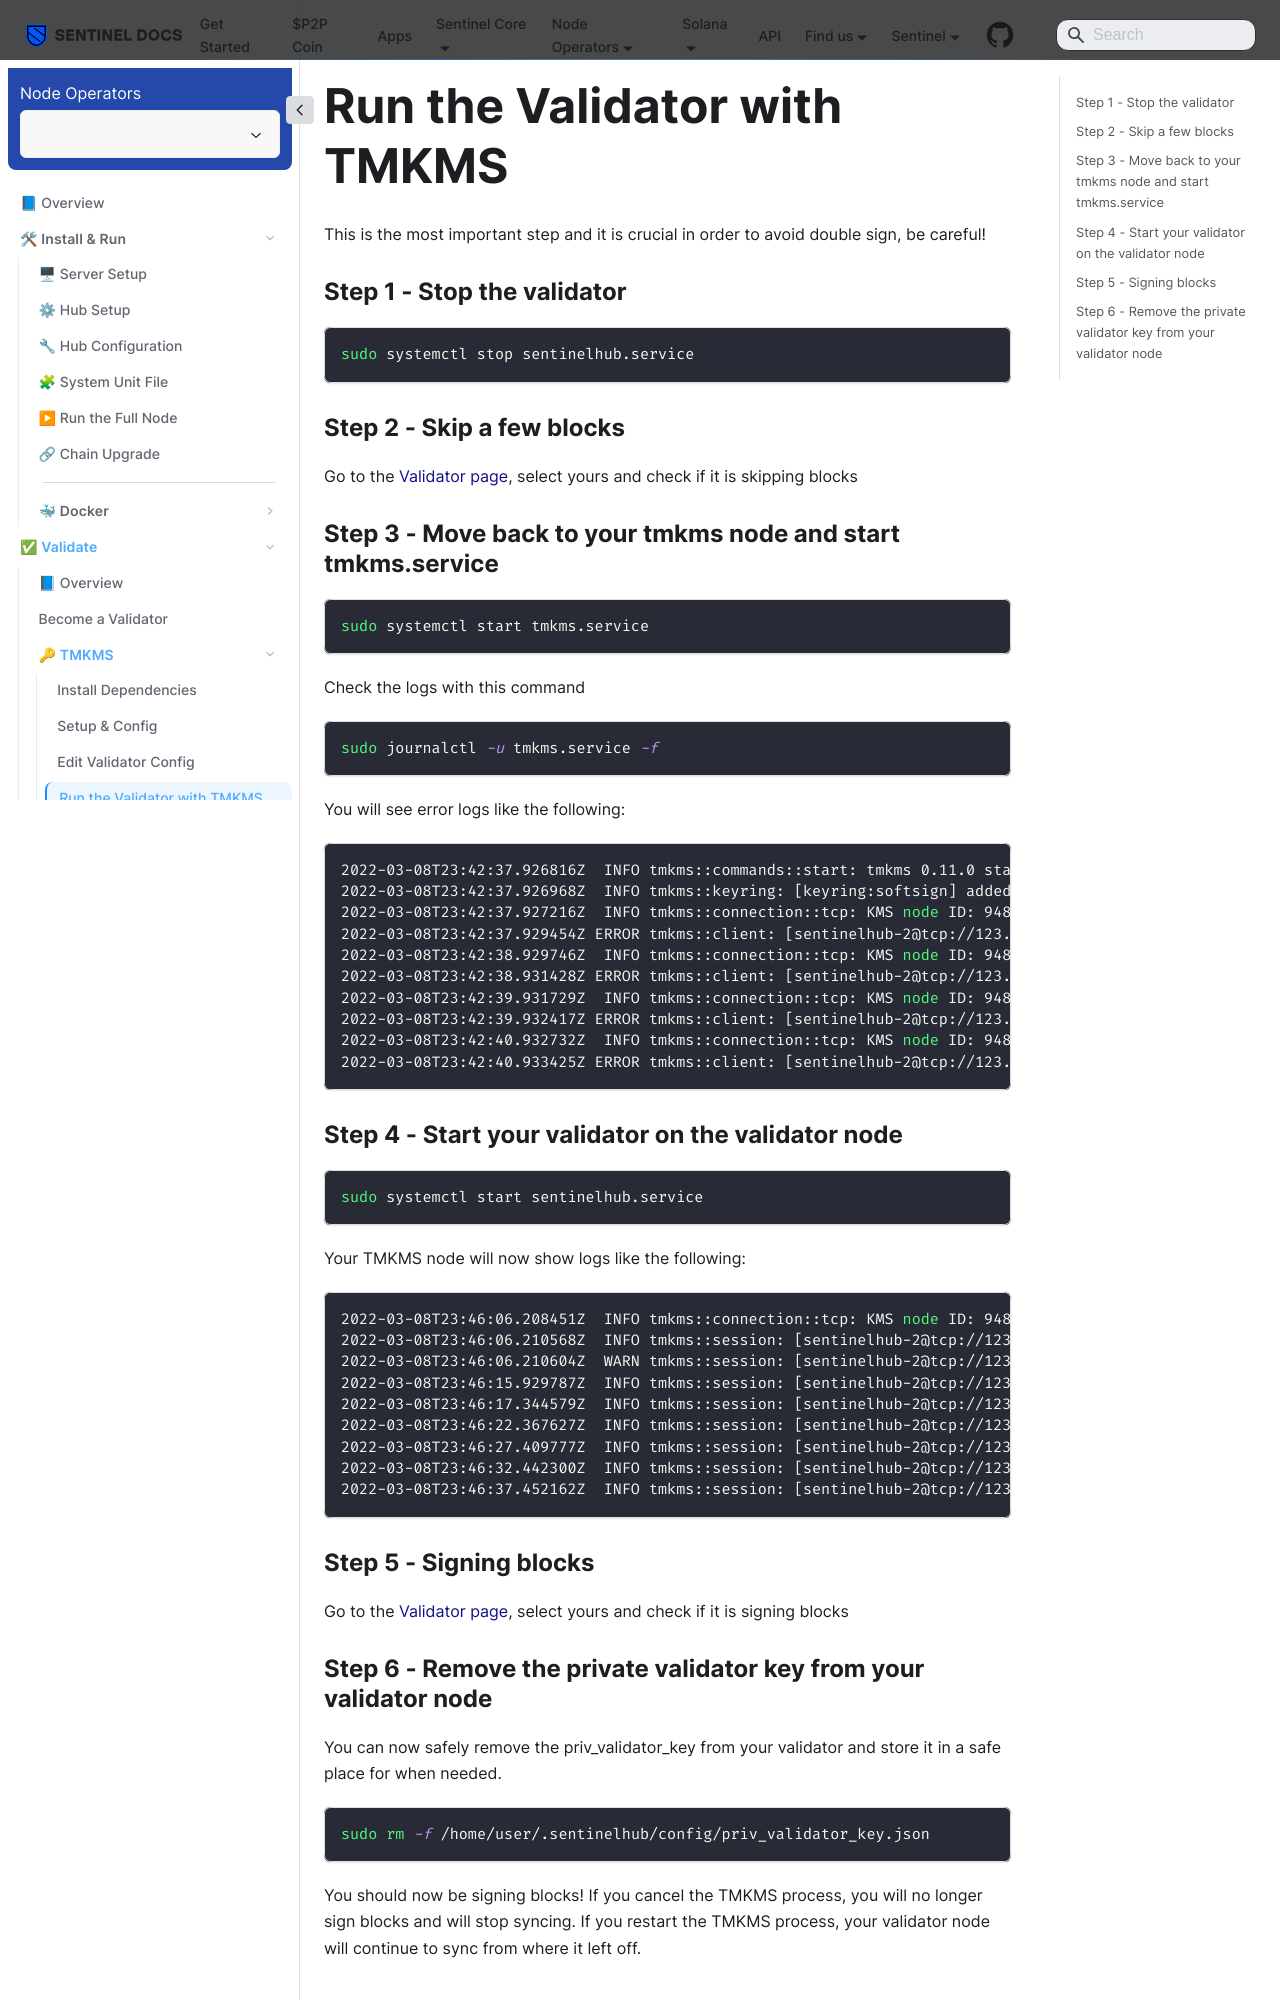

repository: sentinel-official/docs · page: full-node-setup/validate/tmkms/run-tmkms-val.html · generator: docusaurus

---
title: Run the Validator with TMKMS
description: The most important step, be careful!
sidebar_position: 5
---

# Run the Validator with TMKMS

This is the most important step and it is crucial in order to avoid double sign, be careful!

### Step 1 - Stop the validator

```bash
sudo systemctl stop sentinelhub.service
```

### Step 2 - Skip a few blocks

Go to the [Validator page](https://p2pscan.com/validators), select yours and check if it is skipping blocks

### Step 3 - Move back to your tmkms node and start tmkms.service

```bash
sudo systemctl start tmkms.service
```

Check the logs with this command

```bash
sudo journalctl -u tmkms.service -f
```

You will see error logs like the following:

```bash
2022-03-08T23:42:37.926816Z  INFO tmkms::commands::start: tmkms 0.11.0 starting up...
2022-03-08T23:42:37.926968Z  INFO tmkms::keyring: [keyring:softsign] added consensus Ed25519 key: osmovalconspub1zcjduepq2qfkp3ahrhaafzuqglme9mares0eluj58xr6cy7c37cdmzq0eecqk0yehr
2022-03-08T23:42:37.927216Z  INFO tmkms::connection::tcp: KMS node ID: 948f8fee83f7715f99b8b8a53d746ef00e7b0d9e
2022-03-08T23:42:37.929454Z ERROR tmkms::client: [sentinelhub-2@tcp://123.456.32.123:26659] I/O error: Connection refused (os error 111)
2022-03-08T23:42:38.929746Z  INFO tmkms::connection::tcp: KMS node ID: 948f8fee83f7715f99b8b8a53d746ef00e7b0d9e
2022-03-08T23:42:38.931428Z ERROR tmkms::client: [sentinelhub-2@tcp://123.456.32.123:26659] I/O error: Connection refused (os error 111)
2022-03-08T23:42:39.931729Z  INFO tmkms::connection::tcp: KMS node ID: 948f8fee83f7715f99b8b8a53d746ef00e7b0d9e
2022-03-08T23:42:39.932417Z ERROR tmkms::client: [sentinelhub-2@tcp://123.456.32.123:26659] I/O error: Connection refused (os error 111)
2022-03-08T23:42:40.932732Z  INFO tmkms::connection::tcp: KMS node ID: 948f8fee83f7715f99b8b8a53d746ef00e7b0d9e
2022-03-08T23:42:40.933425Z ERROR tmkms::client: [sentinelhub-2@tcp://123.456.32.123:26659] I/O error: Connection refused (os error 111)
```
